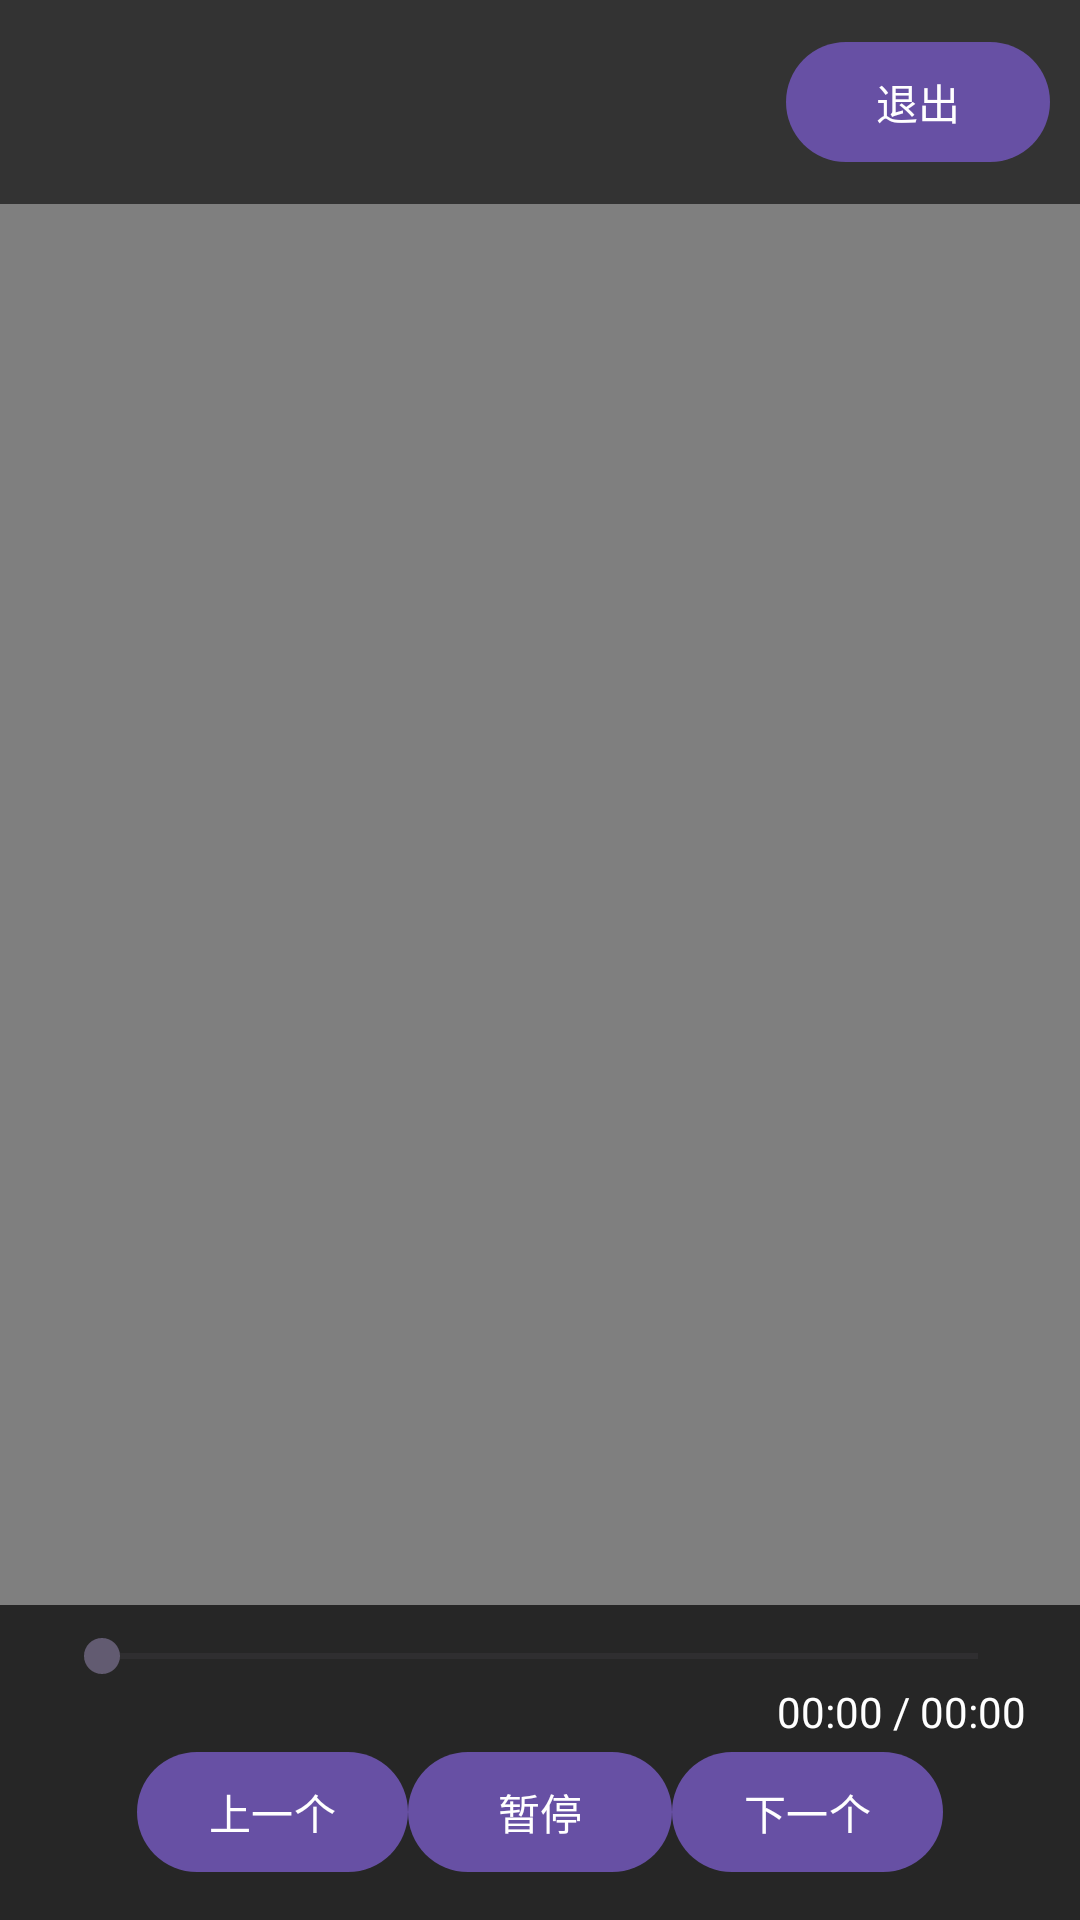

The Android layout XML behind this screen, and the referenced resources:
<!-- AndroidManifest.xml: activity theme Theme.PlatformTool.Fullscreen -->
<!-- res/layout/activity_fullscreen_video.xml -->
<?xml version="1.0" encoding="utf-8"?>
<FrameLayout xmlns:android="http://schemas.android.com/apk/res/android"
    android:id="@+id/fullscreenRoot" android:layout_width="match_parent" android:layout_height="match_parent"
    android:background="#000000" android:keepScreenOn="true">
    <VideoView android:id="@+id/fullscreenVideoView" android:layout_width="match_parent" android:layout_height="match_parent"
        android:layout_gravity="center" />

    <LinearLayout android:layout_width="match_parent" android:layout_height="wrap_content"
        android:layout_gravity="top" android:background="#99000000" android:gravity="center_vertical"
        android:orientation="horizontal" android:padding="10dp">
        <TextView android:id="@+id/fullscreenVideoTitle" android:layout_width="0dp" android:layout_height="wrap_content"
            android:layout_weight="1" android:ellipsize="marquee" android:singleLine="true"
            android:textColor="#FFFFFF" android:textSize="17sp" />
        <Button android:id="@+id/exitFullscreenButton" android:layout_width="wrap_content" android:layout_height="wrap_content" android:text="退出" />
    </LinearLayout>

    <LinearLayout android:id="@+id/videoControlsPanel" android:layout_width="match_parent" android:layout_height="wrap_content"
        android:layout_gravity="bottom" android:background="#B3000000" android:orientation="vertical"
        android:paddingHorizontal="18dp" android:paddingTop="8dp" android:paddingBottom="12dp">
        <SeekBar android:id="@+id/fullscreenVideoSeekBar" android:layout_width="match_parent" android:layout_height="wrap_content" />
        <TextView android:id="@+id/fullscreenVideoTimeText" android:layout_width="match_parent" android:layout_height="wrap_content"
            android:gravity="end" android:text="00:00 / 00:00" android:textColor="#FFFFFF" />
        <LinearLayout android:layout_width="match_parent" android:layout_height="wrap_content" android:gravity="center" android:orientation="horizontal">
            <Button android:id="@+id/videoPreviousButton" android:layout_width="wrap_content" android:layout_height="wrap_content" android:text="上一个" />
            <Button android:id="@+id/videoPlayPauseButton" android:layout_width="wrap_content" android:layout_height="wrap_content" android:text="暂停" />
            <Button android:id="@+id/videoNextButton" android:layout_width="wrap_content" android:layout_height="wrap_content" android:text="下一个" />
            <Spinner android:id="@+id/fullscreenLoopSpinner" android:layout_width="wrap_content" android:layout_height="48dp" android:background="#FFFFFF" />
        </LinearLayout>
    </LinearLayout>
</FrameLayout>
<!-- resources referenced by this layout -->
<resources>
  <style name="Theme.PlatformTool.Fullscreen" parent="Theme.Material3.DayNight.NoActionBar">
          <item name="android:windowFullscreen">true</item>
          <item name="android:windowActionModeOverlay">true</item>
          <item name="android:colorAccent">@color/pt_primary</item>
          <item name="android:navigationBarColor">#000000</item>
          <item name="android:windowBackground">#000000</item>
      </style>
  <color name="pt_primary">#4F4CB7</color>
</resources>
